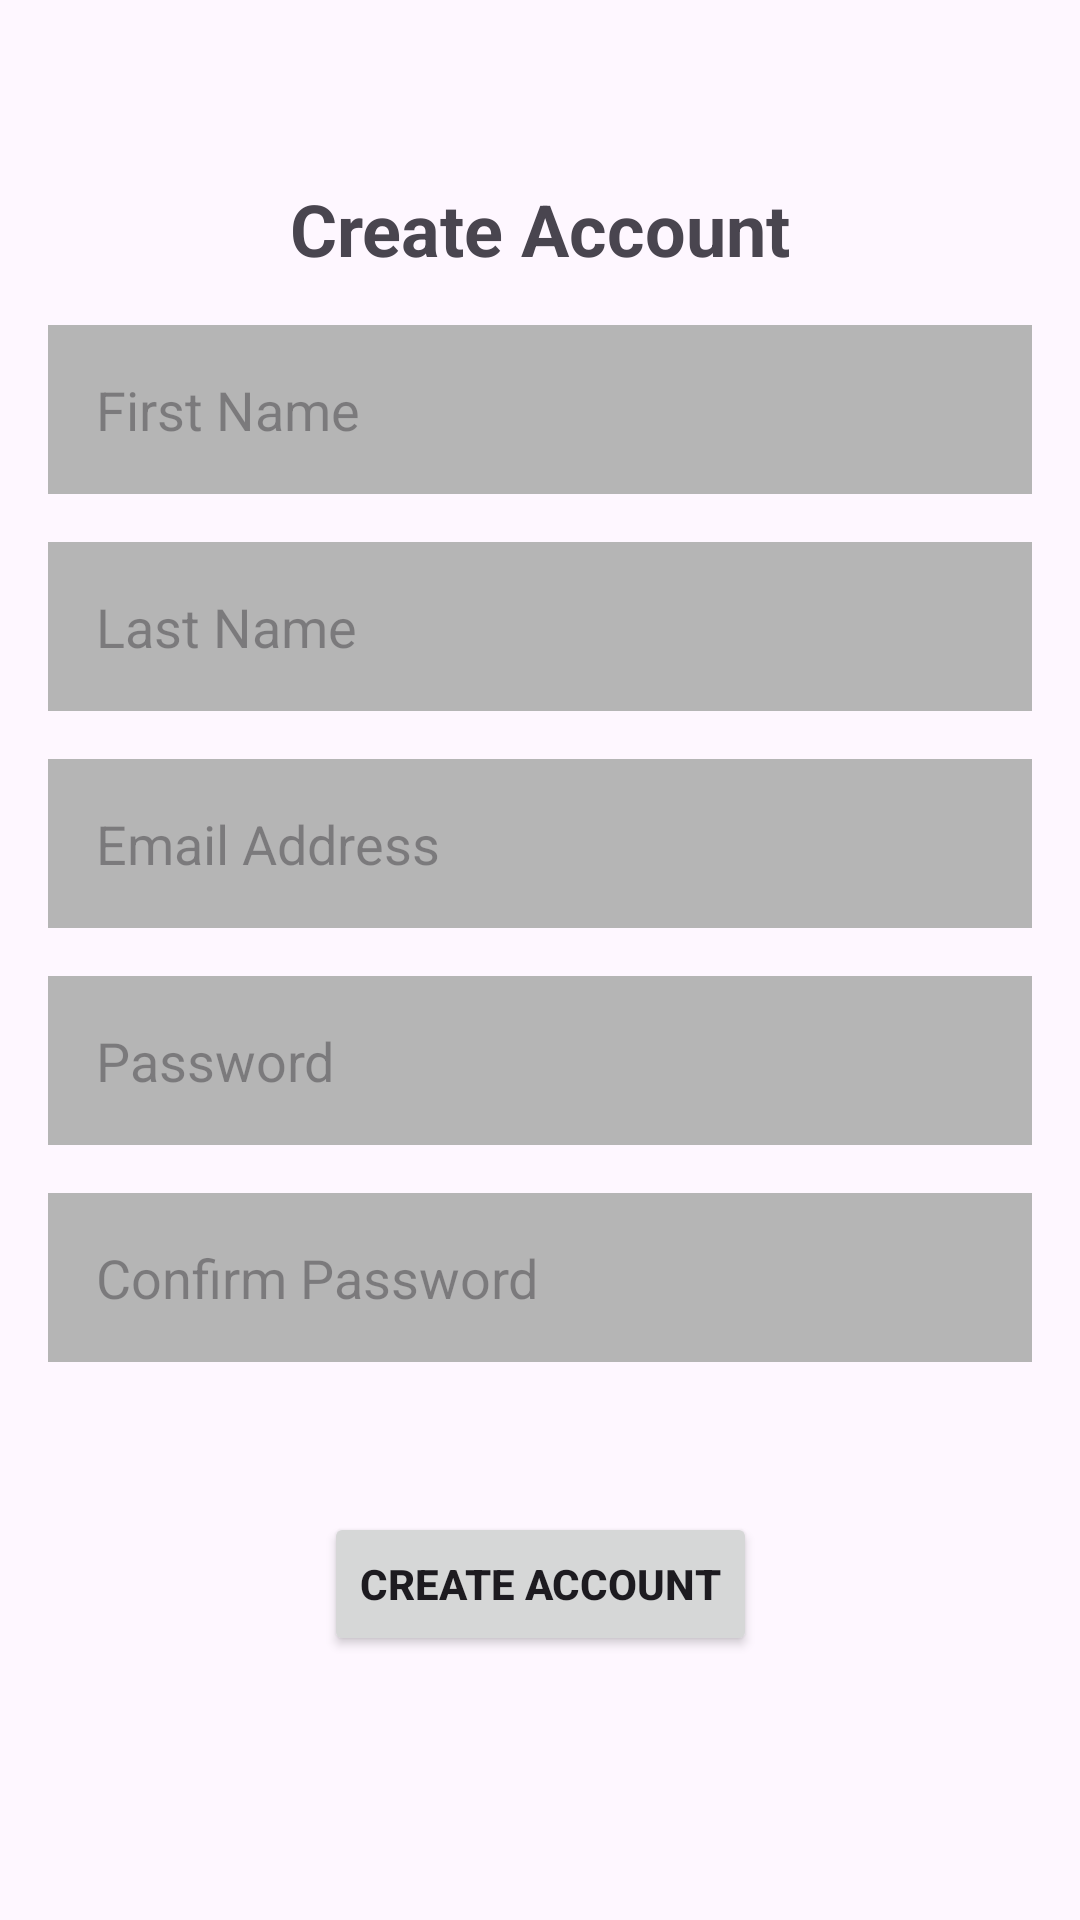

Produce the Android XML layout that renders to this screen, including the resource entries it uses.
<!-- AndroidManifest.xml: application theme Theme.MarketPlaceProject -->
<!-- res/layout/create_account.xml -->
<?xml version="1.0" encoding="utf-8"?>
<androidx.constraintlayout.widget.ConstraintLayout xmlns:android="http://schemas.android.com/apk/res/android"
    xmlns:tools="http://schemas.android.com/tools"
    android:layout_width="match_parent"
    android:layout_height="match_parent"
    xmlns:app="http://schemas.android.com/apk/res-auto">

    <TextView
        android:id="@+id/textview_title"
        android:layout_width="wrap_content"
        android:layout_height="wrap_content"
        android:text="@string/create_account"
        android:textSize="24sp"
        android:textStyle="bold"
        android:layout_margin="60dp"
        app:layout_constraintEnd_toEndOf="parent"
        app:layout_constraintStart_toStartOf="parent"
        app:layout_constraintTop_toTopOf="parent" />
    <EditText
        android:id="@+id/edittext_firstName"
        android:layout_width="match_parent"
        android:layout_height="wrap_content"
        android:hint="@string/first_name"
        android:layout_margin="16dp"
        android:padding="16dp"
        android:background="@color/light_gray"
        app:layout_constraintTop_toBottomOf="@id/textview_title"
        app:layout_constraintStart_toStartOf="parent"
        app:layout_constraintEnd_toEndOf="parent"/>
    <EditText
        android:id="@+id/edittext_lastName"
        android:layout_width="match_parent"
        android:layout_height="wrap_content"
        android:hint="@string/last_name"
        android:layout_margin="16dp"
        android:padding="16dp"
        android:background="@color/light_gray"
        app:layout_constraintTop_toBottomOf="@id/edittext_firstName"
        app:layout_constraintStart_toStartOf="parent"
        app:layout_constraintEnd_toEndOf="parent"/>
    <EditText
        android:id="@+id/edittext_email"
        android:layout_width="match_parent"
        android:layout_height="wrap_content"
        android:hint="@string/email"
        android:layout_margin="16dp"
        android:padding="16dp"
        android:background="@color/light_gray"
        app:layout_constraintTop_toBottomOf="@id/edittext_lastName"
        app:layout_constraintStart_toStartOf="parent"
        app:layout_constraintEnd_toEndOf="parent"/>

    <FrameLayout
        android:id="@+id/frameLayout_pass"
        android:layout_width="match_parent"
        android:layout_height="wrap_content"
        app:layout_constraintTop_toBottomOf="@id/edittext_email"
        app:layout_constraintStart_toStartOf="parent"
        app:layout_constraintEnd_toEndOf="parent">

        <EditText
            android:id="@+id/edittext_password"
            android:layout_width="match_parent"
            android:layout_height="wrap_content"
            android:hint="@string/password"
            android:layout_margin="16dp"
            android:padding="16dp"
            android:background="@color/light_gray"
            android:inputType="textPassword"
            android:layout_gravity="center"
            app:layout_constraintTop_toBottomOf="@id/edittext_email"
            app:layout_constraintStart_toStartOf="parent"
            app:layout_constraintEnd_toEndOf="parent"/>

        <ImageView
            android:id="@+id/imageView_visible"
            android:layout_width="wrap_content"
            android:layout_height="wrap_content"
            android:src="@drawable/ic_visibility_off"
            android:layout_marginEnd="30dp"
            android:layout_gravity="end|center"/>

    </FrameLayout>

    <EditText
        android:id="@+id/edittext_confirmPass"
        android:layout_width="match_parent"
        android:layout_height="wrap_content"
        android:hint="@string/confirm_pass"
        android:layout_marginHorizontal="16dp"
        android:padding="16dp"
        android:background="@color/light_gray"
        android:inputType="textPassword"
        app:layout_constraintTop_toBottomOf="@id/frameLayout_pass"
        app:layout_constraintStart_toStartOf="parent"
        app:layout_constraintEnd_toEndOf="parent"/>

    <Button
        android:id="@+id/button_login"
        android:layout_width="wrap_content"
        android:layout_height="wrap_content"
        android:text="@string/create_account"
        android:textStyle="bold"
        android:layout_margin="50dp"
        app:layout_constraintTop_toBottomOf="@id/edittext_confirmPass"
        app:layout_constraintStart_toStartOf="parent"
        app:layout_constraintEnd_toEndOf="parent"/>



</androidx.constraintlayout.widget.ConstraintLayout>
<!-- resources referenced by this layout -->
<resources>
  <color name="light_gray">#B5B5B5</color>
  <string name="confirm_pass">Confirm Password</string>
  <string name="create_account">Create Account</string>
  <string name="email">Email Address</string>
  <string name="first_name">First Name</string>
  <string name="last_name">Last Name</string>
  <string name="password">Password</string>
  <style name="Theme.MarketPlaceProject" parent="Base.Theme.MarketPlaceProject" />
  <style name="Base.Theme.MarketPlaceProject" parent="Theme.Material3.DayNight.NoActionBar">
          
          
      </style>
</resources>
